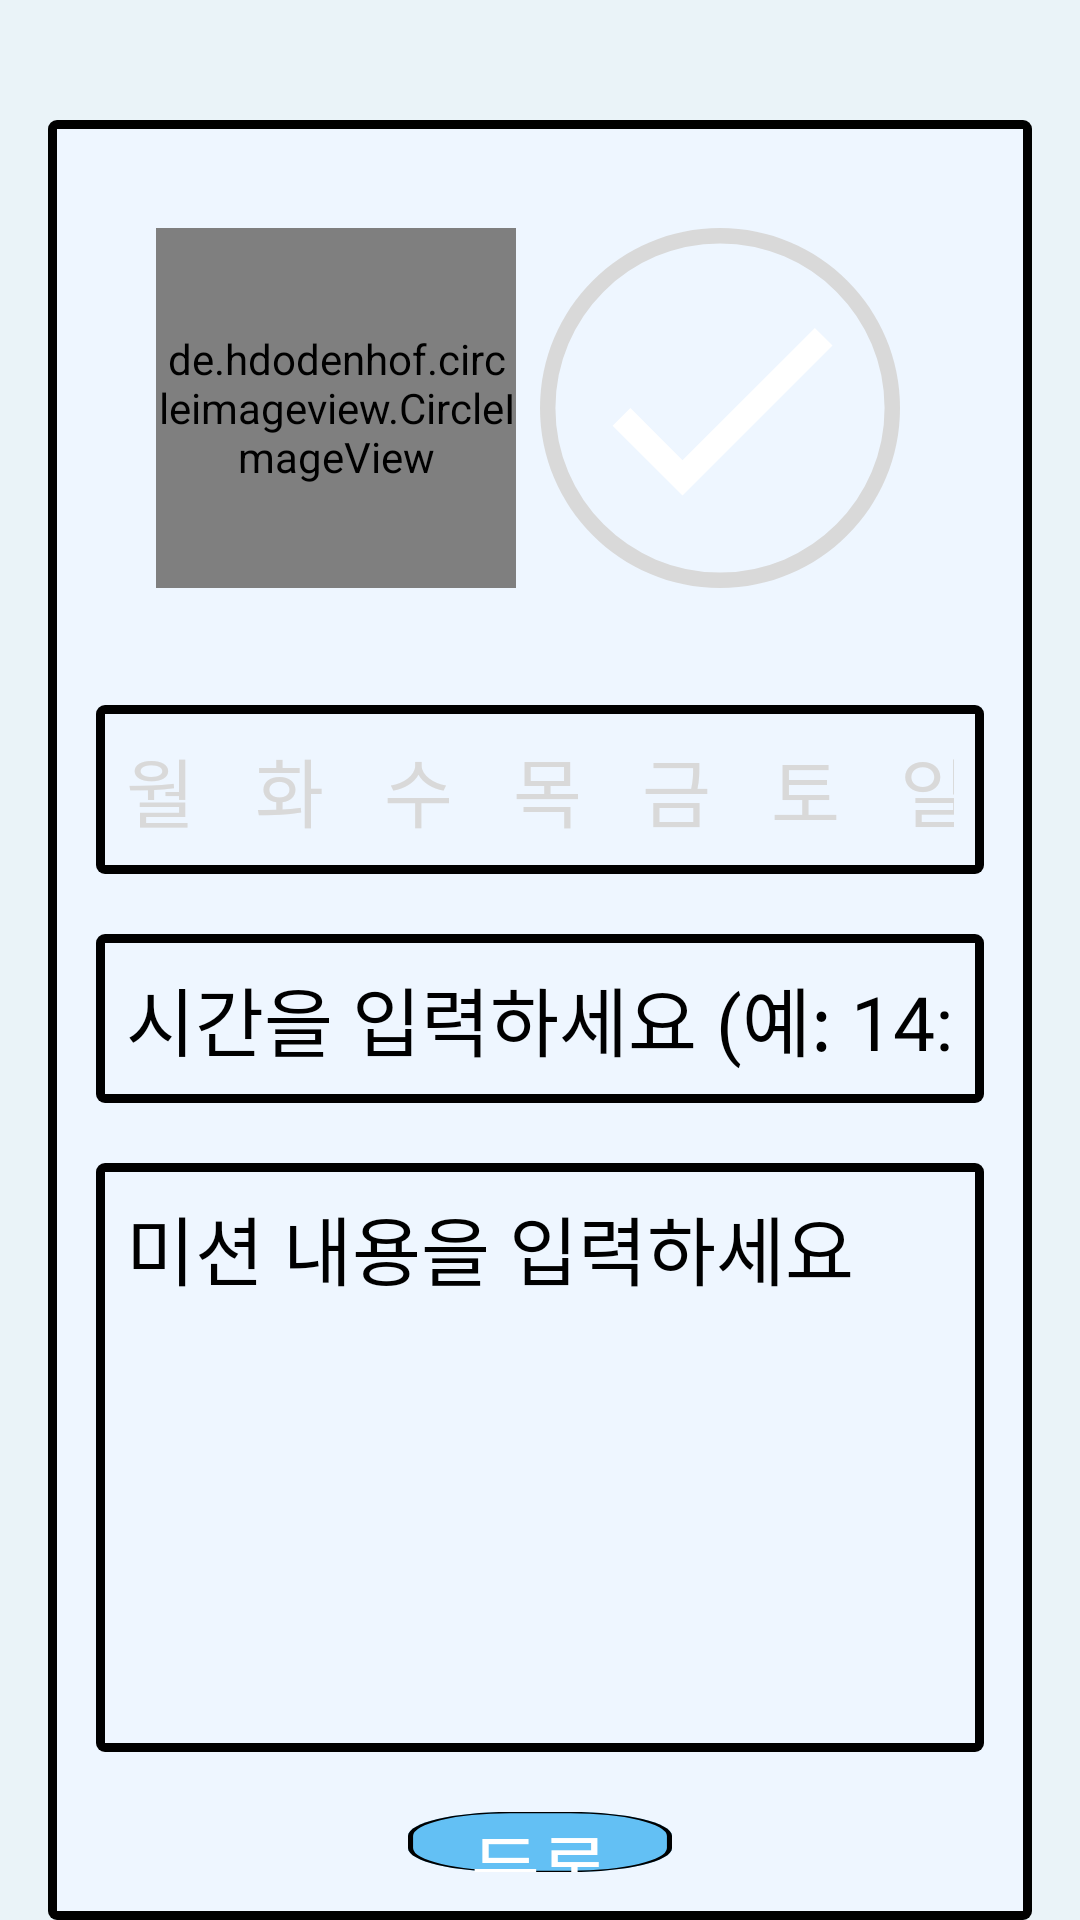

This screen was rendered from an Android layout file. Write that file and the resources it references.
<!-- AndroidManifest.xml: application theme Theme.DodamDodam -->
<!-- res/layout/fragment_mission_registration.xml -->
<?xml version="1.0" encoding="utf-8"?>
<androidx.constraintlayout.widget.ConstraintLayout xmlns:android="http://schemas.android.com/apk/res/android"
    xmlns:tools="http://schemas.android.com/tools"
    android:layout_width="match_parent"
    android:layout_height="match_parent"
    android:background="#EAF3F8"
    xmlns:app="http://schemas.android.com/apk/res-auto"
    tools:context=".MissionRegistrationFragment">

        <LinearLayout
            android:layout_width="match_parent"
            android:layout_height="match_parent"
            android:orientation="vertical">
            <ImageButton
                android:id="@+id/missionRegistrationBackBtn"
                android:layout_width="40dp"
                android:layout_height="40dp"
                android:layout_gravity="start"
                android:background="@android:color/transparent"
                android:contentDescription="@string/historyquestion_button"
                app:srcCompat="@drawable/ic_back" />
        <LinearLayout
            android:layout_width="match_parent"
            android:layout_height="wrap_content"
            android:layout_marginLeft="16dp"
            android:layout_marginRight="16dp"
            android:background="@drawable/mission_border"
            android:padding="16dp"
            android:orientation="vertical">
            
            <androidx.constraintlayout.widget.ConstraintLayout
                android:id="@+id/missionRegistrationProfileLayout"
                android:layout_width="match_parent"
                android:layout_height="wrap_content"
                android:padding="20dp"
                android:orientation="vertical">

                <de.hdodenhof.circleimageview.CircleImageView
                    android:id="@+id/registrationMemberProfile"
                    android:layout_width="120dp"
                    android:layout_height="120dp"
                    android:src="@drawable/ic_profile"
                    app:civ_border_color="@color/black"
                    app:civ_border_width="2dp"
                    app:layout_constraintStart_toStartOf="@id/missionRegistrationProfileLayout"
                    tools:ignore="MissingConstraints" />
                <TextView
                    android:id="@+id/registrationMemberNameTextView"
                    android:layout_width="50dp"
                    android:layout_height="wrap_content"
                    android:textSize="14dp"
                    android:textColor="@color/black"
                    android:gravity="center"
                    app:layout_constraintTop_toBottomOf="@+id/registrationMemberProfile"
                    app:layout_constraintStart_toStartOf="@id/registrationMemberProfile"
                    app:layout_constraintEnd_toEndOf="@id/registrationMemberProfile"
                    tools:ignore="MissingConstraints" />
                <ImageButton
                    android:id="@+id/missionCompleteButton"
                    android:layout_width="120dp"
                    android:layout_height="120dp"
                    android:src="@drawable/check_btn"
                    android:background="@drawable/check_gray"
                    app:layout_constraintStart_toEndOf="@id/registrationMemberProfile"
                    app:layout_constraintTop_toTopOf="@id/registrationMemberProfile"
                    app:layout_constraintBottom_toBottomOf="@id/registrationMemberProfile"
                    app:layout_constraintEnd_toEndOf="@id/missionRegistrationProfileLayout"
                    tools:ignore="MissingConstraints" />
            </androidx.constraintlayout.widget.ConstraintLayout>
            
            <LinearLayout
                android:layout_width="match_parent"
                android:layout_height="wrap_content"
                android:background="@drawable/mission_border"
                android:gravity="center"
                android:layout_marginBottom="20dp"
                android:orientation="horizontal">

                <CheckBox
                    android:id="@+id/checkBoxMonday"
                    android:layout_width="wrap_content"
                    android:layout_height="wrap_content"
                    android:button="@null"
                    android:textColor="@drawable/day_checkbox"
                    android:textSize="25dp"
                    android:fontFamily="@font/onglyp"
                    android:padding="10dp"
                    android:text="월" />

                <CheckBox
                    android:id="@+id/checkBoxTuesday"
                    android:layout_width="wrap_content"
                    android:layout_height="wrap_content"
                    android:button="@null"
                    android:textColor="@drawable/day_checkbox"
                    android:textSize="25dp"
                    android:fontFamily="@font/onglyp"
                    android:padding="10dp"
                    android:text="화" />

                <CheckBox
                    android:id="@+id/checkBoxWednesday"
                    android:layout_width="wrap_content"
                    android:layout_height="wrap_content"
                    android:button="@null"
                    android:textColor="@drawable/day_checkbox"
                    android:textSize="25dp"
                    android:fontFamily="@font/onglyp"
                    android:padding="10dp"
                    android:text="수" />

                <CheckBox
                    android:id="@+id/checkBoxThursday"
                    android:layout_width="wrap_content"
                    android:layout_height="wrap_content"
                    android:button="@null"
                    android:textColor="@drawable/day_checkbox"
                    android:textSize="25dp"
                    android:fontFamily="@font/onglyp"
                    android:padding="10dp"
                    android:text="목" />

                <CheckBox
                    android:id="@+id/checkBoxFriday"
                    android:layout_width="wrap_content"
                    android:layout_height="wrap_content"
                    android:button="@null"
                    android:textColor="@drawable/day_checkbox"
                    android:textSize="25dp"
                    android:fontFamily="@font/onglyp"
                    android:padding="10dp"
                    android:text="금" />

                <CheckBox
                    android:id="@+id/checkBoxSaturday"
                    android:layout_width="wrap_content"
                    android:layout_height="wrap_content"
                    android:button="@null"
                    android:textColor="@drawable/day_checkbox"
                    android:textSize="25dp"
                    android:fontFamily="@font/onglyp"
                    android:padding="10dp"
                    android:text="토" />

                <CheckBox
                    android:id="@+id/checkBoxSunday"
                    android:layout_width="wrap_content"
                    android:layout_height="wrap_content"
                    android:button="@null"
                    android:textColor="@drawable/day_checkbox"
                    android:textSize="25dp"
                    android:fontFamily="@font/onglyp"
                    android:padding="10dp"
                    android:text="일" />
            </LinearLayout>

            
            <EditText
                android:id="@+id/timeEditText"
                android:layout_width="match_parent"
                android:layout_height="wrap_content"
                android:background="@drawable/mission_border"
                android:padding="10dp"
                android:layout_marginBottom="20dp"
                android:textSize="25dp"
                android:fontFamily="@font/onglyp"
                android:hint="시간을 입력하세요 (예: 14:00)"
                android:textColorHint="@color/black"
                android:inputType="time" />

            
            <EditText
                android:id="@+id/editTextMissionContent"
                android:layout_width="match_parent"
                android:layout_height="wrap_content"
                android:background="@drawable/mission_border"
                android:paddingBottom="150dp"
                android:paddingTop="10dp"
                android:paddingLeft="10dp"
                android:paddingRight="10dp"
                android:layout_marginBottom="20dp"
                android:fontFamily="@font/onglyp"
                android:textSize="25dp"
                android:hint="미션 내용을 입력하세요"
                android:textColorHint="@color/black"/>

            
            <Button
                android:id="@+id/saveMissionButton"
                android:layout_width="wrap_content"
                android:layout_height="wrap_content"
                android:layout_gravity="center"
                android:background="@drawable/blue_btn"
                android:text="등록"
                android:fontFamily="@font/onglyp"
                android:textColor="@color/white"
                android:textSize="25dp"/>


        </LinearLayout>
    </LinearLayout>

</androidx.constraintlayout.widget.ConstraintLayout>
<!-- resources referenced by this layout -->
<resources>
  <color name="black">#FF000000</color>
  <color name="white">#FFFFFFFF</color>
  <!-- drawable check_btn (drawable) -->
  <vector xmlns:android="http://schemas.android.com/apk/res/android" android:height="100dp" android:tint="#FFFFFF" android:viewportHeight="24" android:viewportWidth="24" android:width="100dp">
        
      <path android:fillColor="@android:color/darker_gray"
          android:pathData="M9,16.17L4.83,12l-1.42,1.41L9,19 21,7l-1.41,-1.41z"/>
      
  </vector>
  <!-- drawable check_gray (drawable) -->
  <?xml version="1.0" encoding="utf-8"?>
  <vector
      xmlns:android="http://schemas.android.com/apk/res/android"
      android:width="70dp"
      android:height="70dp"
      android:viewportWidth="70"
      android:viewportHeight="70"
      >
      <group>
          <clip-path
              android:pathData="M70 35C70 54.33 54.33 70 35 70C15.67 70 0 54.33 0 35C0 15.67 15.67 0 35 0C54.33 0 70 15.67 70 35Z"
              />
          <path
              android:pathData="M70 35C70 54.33 54.33 70 35 70C15.67 70 0 54.33 0 35C0 15.67 15.67 0 35 0C54.33 0 70 15.67 70 35Z"
              android:strokeWidth="6"
              android:strokeColor="#FFD9D9D9"
              />
      </group>
  </vector>
  <!-- drawable day_checkbox (drawable) -->
  <?xml version="1.0" encoding="utf-8"?>
  <selector xmlns:android="http://schemas.android.com/apk/res/android">
      <item android:state_checked="true"
      android:color="#FF0000"/>
      <item android:state_checked="false"
          android:color="#FFD9D9D9"/>
  </selector>
  <!-- drawable mission_border (drawable) -->
  <?xml version="1.0" encoding="utf-8"?>
  <layer-list xmlns:android="http://schemas.android.com/apk/res/android">
  
      <item>
          <shape android:shape="rectangle">
              <solid android:color="#000000" />
              <corners
                  android:topLeftRadius="3dp"
                  android:topRightRadius="3dp"
                  android:bottomLeftRadius="3dp"
                  android:bottomRightRadius="3dp"/>
          </shape>
  
      </item>
  
      <item android:top="3dp"
          android:right="3dp"
          android:left="3dp"
          android:bottom="3dp">
  
          <shape android:shape="rectangle">
              <solid android:color="#EEF6FF" />
          </shape>
  
      </item>
  
  </layer-list>
  <string name="historyquestion_button">HistoryQuestion</string>
  <style name="Theme.DodamDodam" parent="Theme.AppCompat.DayNight.DarkActionBar" tools:ignore="DuplicateDefinition">
          
          <item name="colorPrimary">@color/purple_500</item>
          <item name="colorPrimaryVariant">@color/purple_700</item>
          <item name="colorOnPrimary">@color/white</item>
          
          <item name="colorSecondary">@color/teal_200</item>
          <item name="colorSecondaryVariant">@color/teal_700</item>
          <item name="colorOnSecondary">@color/black</item>
          
          <item name="android:statusBarColor">?attr/colorPrimaryVariant</item>
          
          <item name="windowActionBar">false</item>
          <item name="windowNoTitle">true</item>
          <item name="android:windowLightStatusBar">false</item>
          <item name="android:statusBarColor">@color/black</item>
      </style>
  <color name="purple_500">#FF6200EE</color>
  <color name="purple_700">#FF3700B3</color>
  <color name="teal_200">#FF03DAC5</color>
  <color name="teal_700">#FF018786</color>
</resources>
